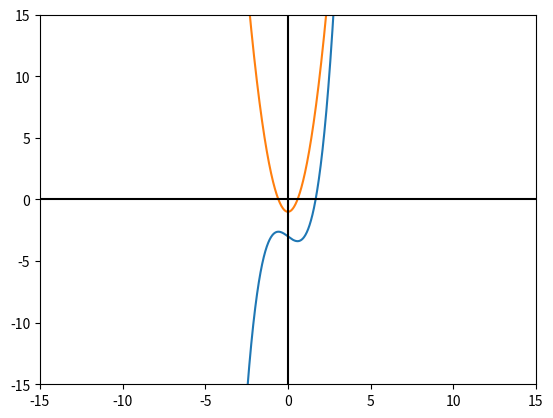

Write Python code to recreate this figure.
import matplotlib.pyplot as plt
import numpy as np


ep = 0.001

xn = 5
n = 0
dif = 50

xa = 1

#Ingresar la funcion
def f(x):
    
    return x**3-x-3 #x^3-3

print(f(xn))

#Derivada de la funcion
def f1(x):
   
    return 3*x**2-1

print(f1(xn))

#Metodo de Newton
def newton(x):
     
     return x - f(x)/f1(x)


# El método de la secante     
def secante(xn, xa):
    # El método de la secante no se puede aplicar si:

    if(f(xn) * f(xa) >= 0):
        print('El método de la secante no se puede aplicar')
        print("------------------------")
        
    
    else: # Cálculo de la secante
        print("Metodo secante\n")
        c = xa - f(xa)*(xn - xa)/(f(xn) - f(xa))
        
        if (f(c) == 0):
            return c
        
        elif(f(xa) * f(c) < 0):
            xn = c
            return xn
        
        else:
            xa = c
            return xa

# Valores del eje X que toma el gráfico.
cordx = np.arange(-15, 15,0.01)
# Graficar ambas funciones.

plt.plot(cordx, [f(i) for i in cordx])
plt.plot(cordx, [f1(i) for i in cordx])
# Establecer el color de los ejes.
plt.axhline(0, color="black")
plt.axvline(0, color="black")
# Limitar los valores de los ejes.
plt.xlim(-15, 15)
plt.ylim(-15, 15)
# Guardar gráfico como imágen PNG.
plt.savefig("output.png")
# Mostrarlo.
plt.show()


while (dif > ep):
    #Si n es impar usa el metodo de Newton, si es par usa metodo secante
    if(n % 2 == 0):
        print("Metodo de Newton\n")
        xn = newton(xn)
        dif = np.abs(xn - newton(xn))
        
        n += 1
       
    else:
       xn = secante(xa,xn)
       dif = dif/n
      
       n += 1
       

    #Calculo de error 
    error = np.log2(np.absolute(xa-xn)/ep)
    
    #impresion de resultados de cada vuelta
    print("Error: ", error )
    print("xn: ", xn)
    print("dif: ", dif)
    print("n: ", n)
    print("---------------------")

#Resultados finales
print("\n El resultado es: ", xn)
print("\n Error: ", error )

